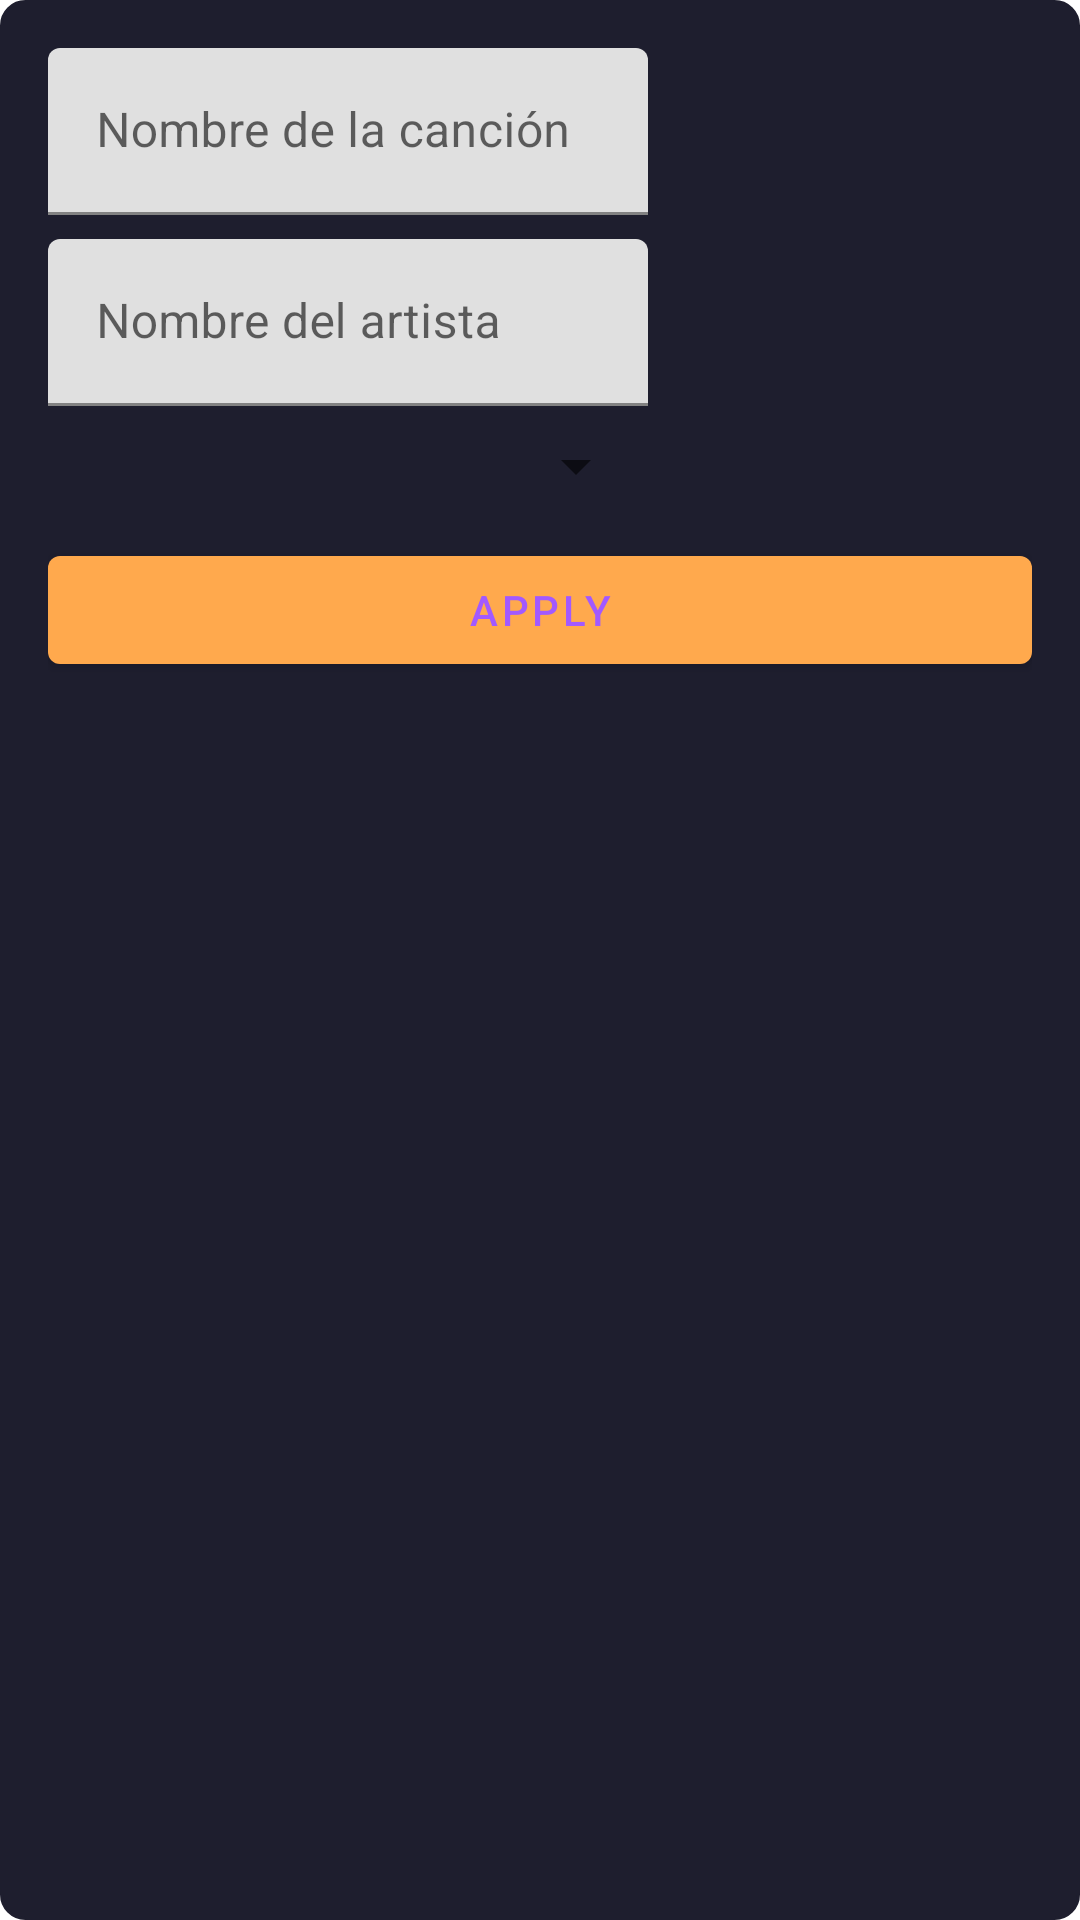

This screen was rendered from an Android layout file. Write that file and the resources it references.
<!-- AndroidManifest.xml: application theme Theme.SoundNestAndroid -->
<!-- res/layout/fragment_filter.xml -->
<?xml version="1.0" encoding="utf-8"?>
<LinearLayout xmlns:android="http://schemas.android.com/apk/res/android"
    android:orientation="vertical"
    android:padding="16dp"
    android:layout_width="wrap_content"
    android:layout_height="wrap_content"
    android:background="@drawable/popup_background">

    <com.google.android.material.textfield.TextInputLayout
        android:layout_width="200dp"
        android:layout_height="wrap_content"
        android:hint="Nombre de la canción">

        <com.google.android.material.textfield.TextInputEditText
            android:id="@+id/etSongName"
            android:layout_width="match_parent"
            android:layout_height="wrap_content" />
    </com.google.android.material.textfield.TextInputLayout>

    <com.google.android.material.textfield.TextInputLayout
        android:layout_width="200dp"
        android:layout_height="wrap_content"
        android:hint="Nombre del artista"
        android:layout_marginTop="8dp">

        <com.google.android.material.textfield.TextInputEditText
            android:id="@+id/etArtistName"
            android:layout_width="match_parent"
            android:layout_height="wrap_content" />
    </com.google.android.material.textfield.TextInputLayout>

    <Spinner
        android:id="@+id/spinnerGenres"
        android:layout_width="200dp"
        android:layout_height="wrap_content"
        android:layout_marginTop="8dp"
        android:prompt="@string/lbl_select_genre" />

    <Button
        android:id="@+id/btnApplyFilter"
        android:layout_width="match_parent"
        android:layout_height="wrap_content"
        android:text="@string/lbl_apply"
        android:layout_marginTop="12dp" />

</LinearLayout>
<!-- resources referenced by this layout -->
<resources>
  <!-- drawable popup_background (drawable) -->
  <?xml version="1.0" encoding="utf-8"?>
  <shape xmlns:android="http://schemas.android.com/apk/res/android"
      android:shape="rectangle">
  
      <solid android:color="@color/background_main" />
  
      <corners android:radius="8dp" />
  
      <stroke
          android:width="1dp"
          android:color="@color/background_main" />
  
      <padding
          android:left="8dp"
          android:top="8dp"
          android:right="8dp"
          android:bottom="8dp" />
  </shape>
  <string name="lbl_apply">Apply</string>
  <string name="lbl_select_genre">Select genre</string>
  <style name="Theme.SoundNestAndroid" parent="Theme.MaterialComponents.DayNight.DarkActionBar">
  
          <item name="colorPrimary">@color/accent_orange</item>
          <item name="colorPrimaryVariant">@color/accent_orange</item>
          <item name="colorOnPrimary">@color/accent_purple</item>
  
          <item name="colorSecondary">@color/teal_200</item>
          <item name="colorSecondaryVariant">@color/teal_700</item>
          <item name="colorOnSecondary">@color/black</item>
  
          <item name="android:statusBarColor">?attr/colorPrimaryVariant</item>
  
      </style>
  <color name="background_main">#1E1E2E</color>
  <color name="accent_orange">#FFA94D</color>
  <color name="accent_purple">#A259FF</color>
  <color name="teal_200">#FF03DAC5</color>
  <color name="teal_700">#FF018786</color>
  <color name="black">#FF000000</color>
</resources>
